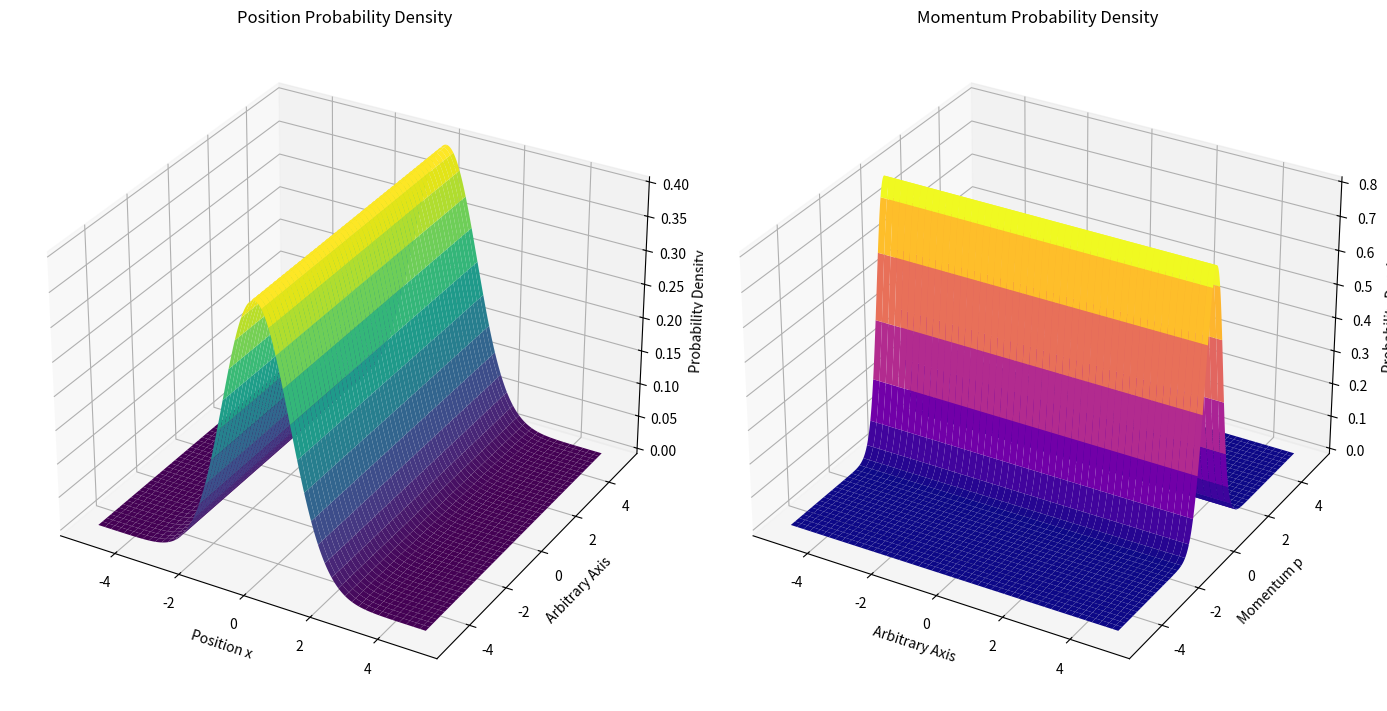

Write Python code to recreate this figure.
import numpy as np
import matplotlib.pyplot as plt
from mpl_toolkits.mplot3d import Axes3D


hbar = 1 


def gaussian_position(x, sigma_x):
    return (1/(sigma_x * np.sqrt(2 * np.pi))) * np.exp(-x**2 / (2 * sigma_x**2))


def gaussian_momentum(p, sigma_p):
    return (1/(sigma_p * np.sqrt(2 * np.pi))) * np.exp(-p**2 / (2 * sigma_p**2))


sigma_x = 1
sigma_p = hbar / (2 * sigma_x)  


x = np.linspace(-5, 5, 400)
p = np.linspace(-5, 5, 400)
X, P = np.meshgrid(x, p)

psi_x = gaussian_position(X, sigma_x)
psi_p = gaussian_momentum(P, sigma_p)


fig = plt.figure(figsize=(14, 7))

 
ax1 = fig.add_subplot(121, projection='3d')
ax1.plot_surface(X, P, psi_x, cmap='viridis')
ax1.set_title('Position Probability Density')
ax1.set_xlabel('Position x')
ax1.set_ylabel('Arbitrary Axis')
ax1.set_zlabel('Probability Density')


ax2 = fig.add_subplot(122, projection='3d')
ax2.plot_surface(X, P, psi_p, cmap='plasma')
ax2.set_title('Momentum Probability Density')
ax2.set_xlabel('Arbitrary Axis')
ax2.set_ylabel('Momentum p')
ax2.set_zlabel('Probability Density')

plt.tight_layout()
plt.show()